The GitHub repository Tanmxy88/Rare-plant-species-Identification contains a labelled image folder "dataset" with 16 categories: Shotomuli plant, agnishikha plant, anantamul plant, apang plant, ayapan plant, bamonhati plant, basok plant, betal plant, chapalish plant, gainura plant, kalochitra plant, kalodhutura plant, kalomegh plant, punarnava plant, ramtulsi plant, sarpaghandha plant. Examples follow, each with its label.

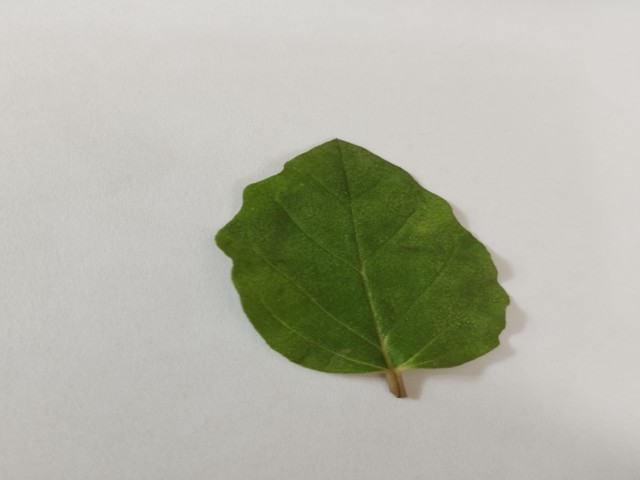
Label: punarnava plant

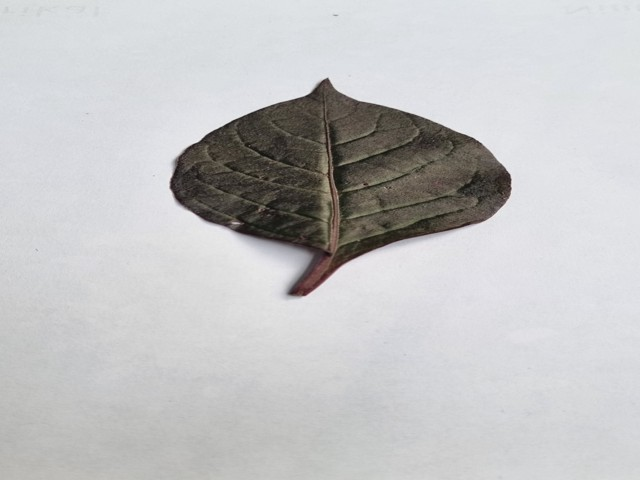
Label: kalochitra plant

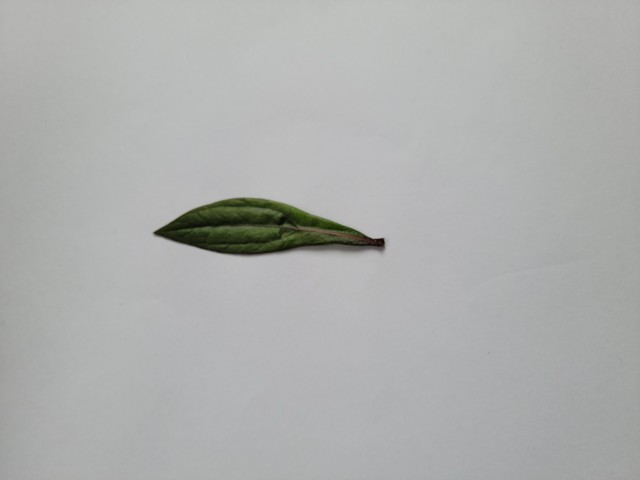
Label: ayapan plant

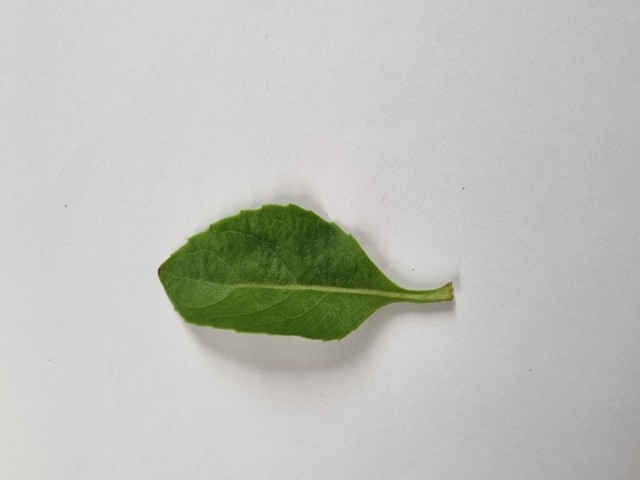
Label: gainura plant

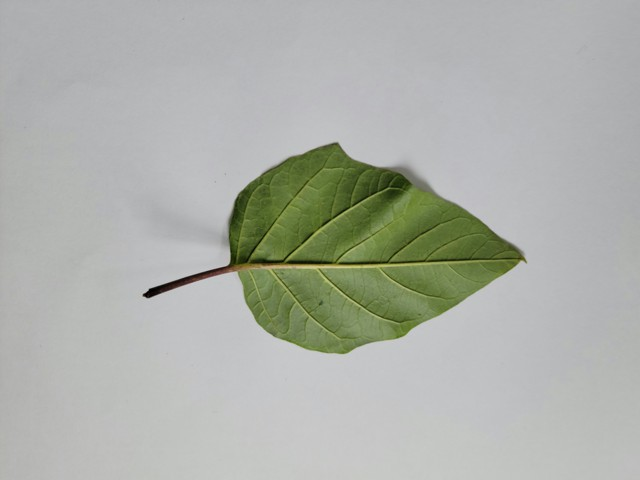
Label: kalodhutura plant

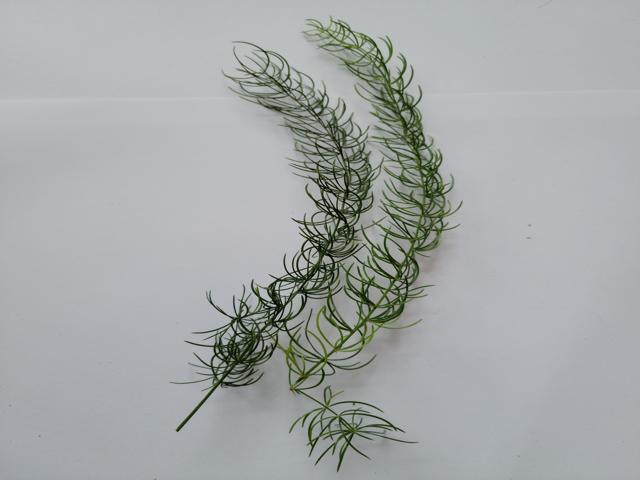
Label: Shotomuli plant
